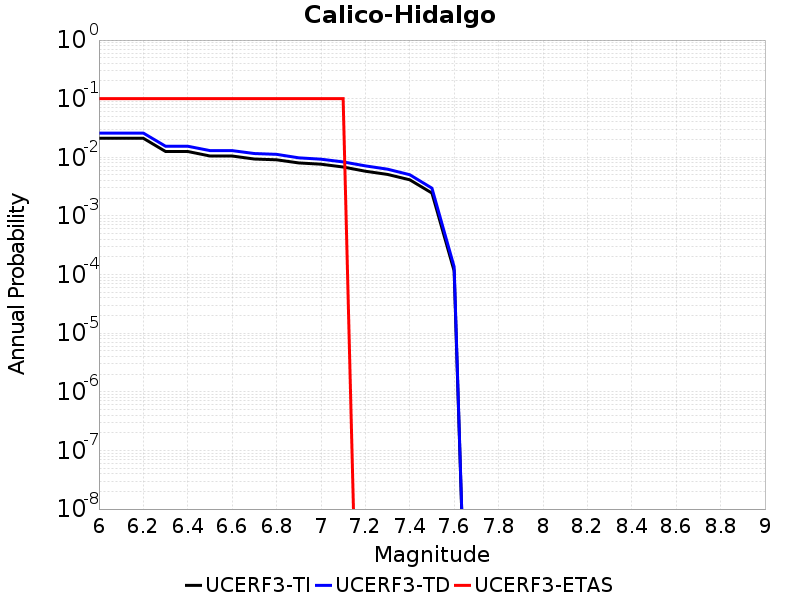

The data file committed next to this chart (first rows):
Magnitude, UCERF3-TI Prob, UCERF3-TD Prob, UCERF3-ETAS Prob
6.0, 0.02112, 0.02591, 0.1
6.1, 0.02112, 0.02591, 0.1
6.2, 0.02112, 0.02591, 0.1
6.3, 0.01257, 0.01545, 0.1
6.4, 0.01257, 0.01545, 0.1
6.5, 0.01053, 0.01302, 0.1
6.6, 0.01052, 0.01301, 0.1
6.7, 0.009347, 0.0116, 0.1
6.8, 0.009068, 0.01124, 0.1
6.9, 0.008018, 0.009799, 0.1
7.0, 0.007632, 0.009288, 0.1
7.1, 0.006832, 0.008348, 0.1
7.2, 0.005789, 0.007144, 0.0
7.3, 0.005105, 0.006274, 0.0
7.4, 0.004136, 0.005046, 0.0
7.5, 0.002456, 0.002976, 0.0
7.6, 1.1539775E-4, 1.3560079E-4, 0.0
